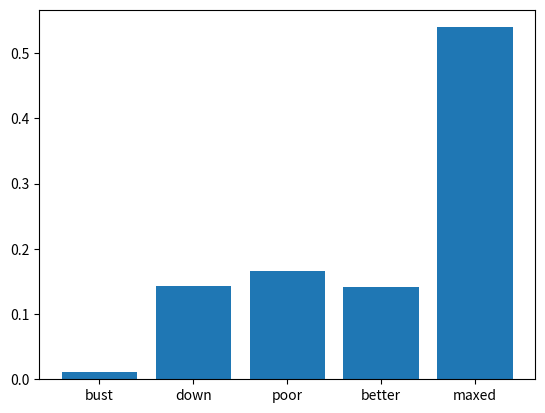

Source code (Python):
import numpy as np
import matplotlib.pyplot as plt


def doGame(numTrials, startMoney, numTosses):
    money = np.full(numTrials, float(startMoney))
    for i in range(numTosses):
        money += money * 0.2 * (2*np.random.binomial(1, 0.6, numTrials) - 1)
    return money


#run simulation
sampleSize = 1000000
timePerToss = 15 #assumed average time to do a toss, measured in seconds
numTosses = 30 * 60 / timePerToss
endMoney = doGame(sampleSize, 25, int(numTosses))
#get heights for bar chart
bust = np.count_nonzero(np.where(endMoney < 2))/sampleSize
down = np.count_nonzero(np.where((endMoney < 25) & (endMoney>=2)))/sampleSize
poor = np.count_nonzero(np.where((endMoney < 100) & (endMoney>=25)))/sampleSize
better = np.count_nonzero(np.where((endMoney < 250) & (endMoney>=100)))/sampleSize
maxed = np.count_nonzero(np.where(endMoney >= 250))/sampleSize
#plot bar chart
x = np.arange(5)
plt.bar(x, [bust, down, poor, better, maxed])
plt.xticks(x, ('bust', 'down', 'poor', 'better', 'maxed'))
plt.show()
